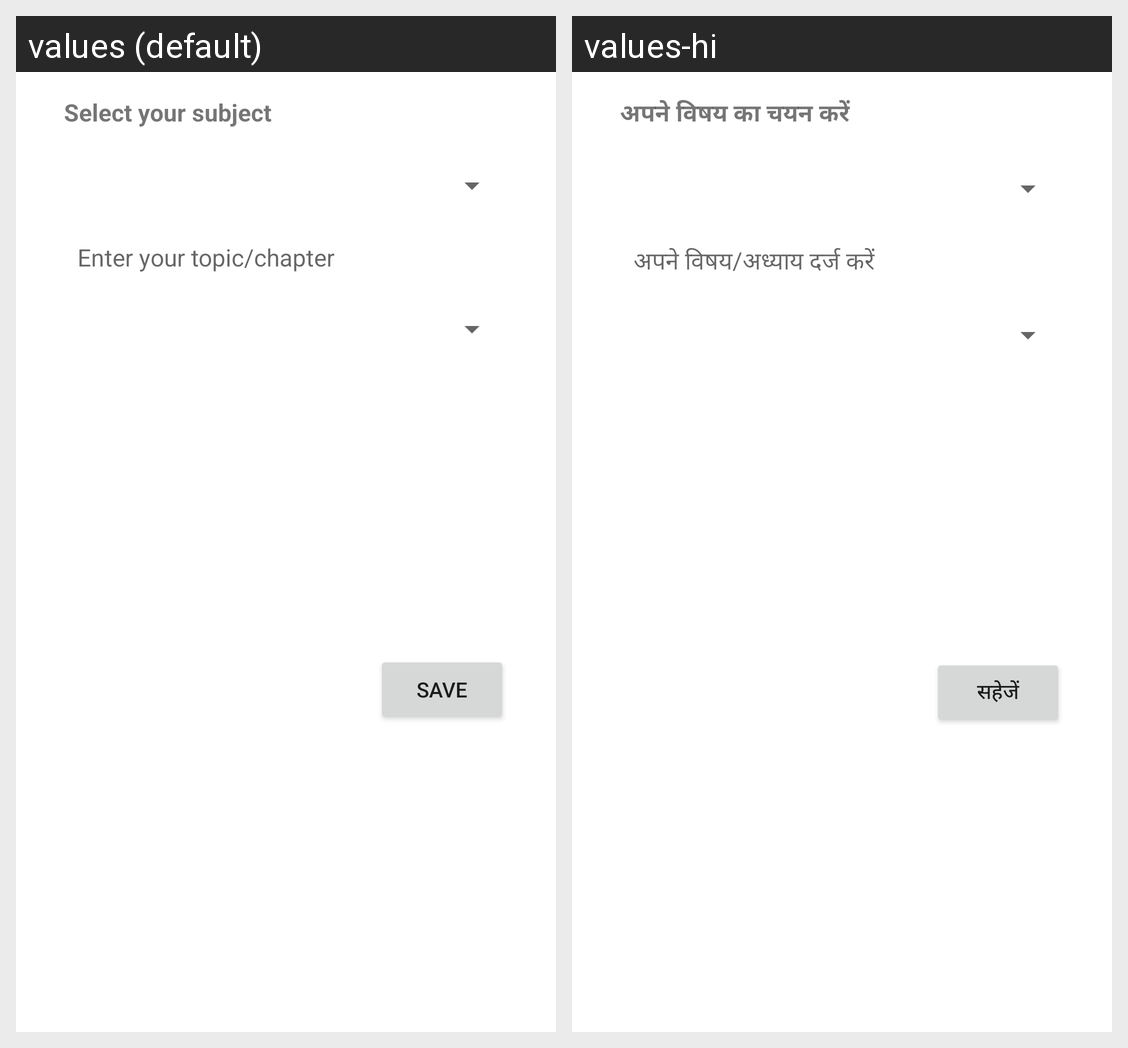

Translations of the strings shown on this Android screen, per locale in the grid:
Android screen res/layout/subjects_layout.xml rendered under 2 locales, left to right: values (default), values-hi. Device: Nexus 5 (rendered at 1080×1920; each locale shown at half size, 540×960, under a caption strip naming it); theme Theme.NimbleQ.
Strings drawn on this screen, with the default value and each locale's value (text and hints the layout hard-codes, and strings that could not be matched under every locale, appear in the picture but are not listed):

select_your_subject
  values: Select your subject
  values-hi: अपने विषय का चयन करें

enter_your_topic_chapter
  values: Enter your topic/chapter
  values-hi: अपने विषय/अध्याय दर्ज करें

save
  values: Save
  values-hi: सहेजें
